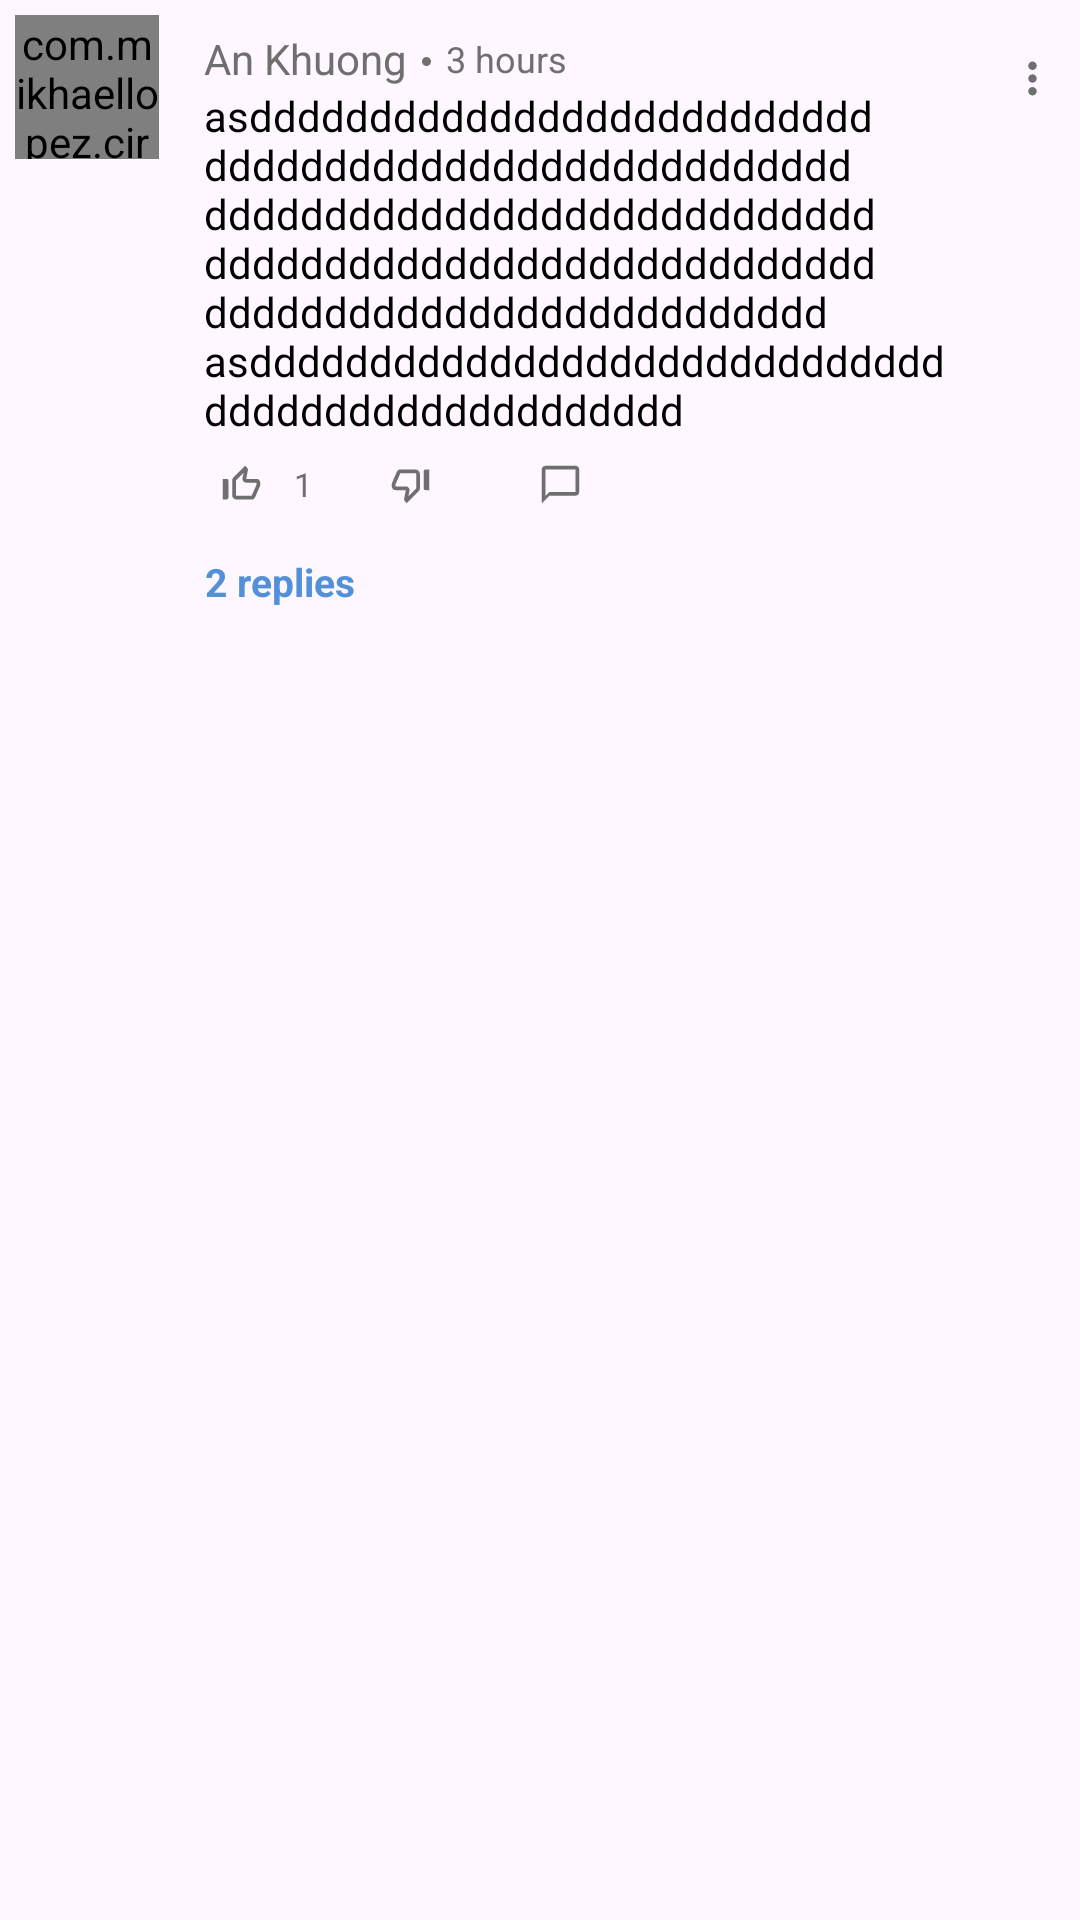

Android layout source for this screen:
<!-- AndroidManifest.xml: application theme Theme.MyApplication -->
<!-- res/layout/custom_post_comment_item.xml -->
<?xml version="1.0" encoding="utf-8"?>
<RelativeLayout xmlns:android="http://schemas.android.com/apk/res/android"
    android:layout_width="match_parent"
    android:layout_height="wrap_content"
    xmlns:app="http://schemas.android.com/apk/res-auto"
    android:clickable="false"
    android:layout_marginTop="5dp">

    <LinearLayout
        android:id="@+id/linearLayoutParent"
        android:layout_width="match_parent"
        android:layout_height="wrap_content"
        android:orientation="horizontal">


        <com.mikhaellopez.circularimageview.CircularImageView
            android:id="@+id/imageViewProfileAvatar"
            android:layout_width="48dp"
            android:layout_height="48dp"
            android:layout_margin="5dp"
            android:scaleType="centerCrop"
            android:adjustViewBounds="true"
            app:civ_border_width="0.5dp"
            android:src="@drawable/baseline_avatar_place_holder"/>

            <LinearLayout
                android:layout_width="match_parent"
                android:layout_height="wrap_content"
                android:layout_marginRight="30dp"
                android:layout_gravity="center"
                android:padding="10dp"
                android:background="@drawable/rounded_button"
                android:clickable="false"
                android:orientation="vertical">

                <LinearLayout
                    android:layout_width="wrap_content"
                    android:layout_height="wrap_content"
                    android:orientation="horizontal">

                    <TextView
                        android:id="@+id/textViewProfileName"
                        android:layout_width="wrap_content"
                        android:layout_height="wrap_content"
                        android:text="An Khuong"
                        android:textColor="@color/facebook_not_active_color" />

                    <TextView
                        android:layout_width="3dp"
                        android:layout_height="3dp"
                        android:text="  "
                        android:layout_gravity="center"
                        android:layout_marginTop="1dp"
                        android:layout_marginLeft="5dp"
                        android:layout_marginRight="5dp"
                        android:background="@drawable/circle_background_dot_not_active"/>

                    <TextView
                        android:id="@+id/textViewCommentCreatedDate"
                        android:layout_width="wrap_content"
                        android:layout_height="wrap_content"
                        android:layout_gravity="center"
                        android:text="3 hours"
                        android:textSize="12dp"
                        android:clickable="false"
                        android:textColor="@color/facebook_not_active_color" />
                </LinearLayout>


                <TextView
                    android:id="@+id/textViewContent"
                    android:layout_width="match_parent"
                    android:layout_height="wrap_content"
                    android:text="asddddddddddddddddddddddddddddddddddddddddddddddddddddddddddddddddddddddddddddddddddddddddddddddddddddddddddddddddddddddddddddddddddddddd
asddddddddddddddddddddddddddddddddddddddddddddddddd"
                    android:textColor="@color/black" />

                <LinearLayout
                    android:layout_width="wrap_content"
                    android:layout_height="wrap_content"
                    android:layout_marginTop="3dp"
                    android:orientation="horizontal">


                    <ImageButton
                        android:id="@+id/btnCommentLike"
                        android:layout_width="25dp"
                        android:layout_height="25dp"
                        android:padding="5dp"
                        android:layout_marginRight="5dp"
                        android:src="@drawable/baseline_thumb_up_off_alt_24"
                        android:background="@android:color/transparent"
                        android:adjustViewBounds="true"
                        android:scaleType="centerCrop"/>

                    <TextView
                        android:id="@+id/textViewCommentLikeSize"
                        android:layout_width="wrap_content"
                        android:layout_height="wrap_content"
                        android:layout_marginRight="20dp"
                        android:text="1"
                        android:layout_gravity="center"
                        android:clickable="false"
                        android:textColor="@color/facebook_not_active_color"
                        android:textSize="11dp"/>


                    <ImageButton
                        android:id="@+id/btnCommentDislike"
                        android:layout_width="25dp"
                        android:layout_height="25dp"
                        android:padding="5dp"
                        android:layout_marginRight="25dp"
                        android:src="@drawable/baseline_thumb_down_off_alt_not_active_24"
                        android:background="@android:color/transparent"
                        android:adjustViewBounds="true"
                        android:scaleType="centerCrop"/>

                    <ImageButton
                        android:id="@+id/btnCommentReply"
                        android:layout_width="25dp"
                        android:layout_height="25dp"
                        android:padding="5dp"
                        android:adjustViewBounds="true"
                        android:background="@android:color/transparent"
                        android:scaleType="centerCrop"
                        android:src="@drawable/baseline_chat_bubble_outline_24" />


                </LinearLayout>

                <TextView
                    android:id="@+id/textViewCommentChildSize"
                    android:layout_width="wrap_content"
                    android:layout_height="30dp"
                    android:layout_marginTop="5dp"
                    android:textColor="@color/active_icon"
                    android:textStyle="bold"
                    android:textSize="13dp"
                    android:gravity="center"
                    android:text="2 replies"/>
            </LinearLayout>

        </LinearLayout>


    <ImageButton
        android:id="@+id/btnAction"
        android:layout_width="32dp"
        android:layout_height="32dp"
        android:layout_marginTop="10dp"
        android:layout_alignParentTop="true"
        android:layout_alignParentRight="true"
        android:src="@drawable/baseline_more_vert_24"
        android:background="@android:color/transparent"/>

</RelativeLayout>
<!-- resources referenced by this layout -->
<resources>
  <color name="active_icon">#5290d9</color>
  <color name="black">#FF000000</color>
  <color name="facebook_not_active_color">#6f6f6f</color>
  <!-- drawable baseline_chat_bubble_outline_24 (drawable) -->
  <vector android:height="32dp" android:tint="@color/facebook_not_active_color"
      android:viewportHeight="24" android:viewportWidth="24"
      android:width="32dp" xmlns:android="http://schemas.android.com/apk/res/android">
      <path android:fillColor="@android:color/white" android:pathData="M20,2L4,2c-1.1,0 -2,0.9 -2,2v18l4,-4h14c1.1,0 2,-0.9 2,-2L22,4c0,-1.1 -0.9,-2 -2,-2zM20,16L6,16l-2,2L4,4h16v12z"/>
  </vector>
  <!-- drawable baseline_more_vert_24 (drawable) -->
  <vector android:height="17dp" android:tint="@color/facebook_not_active_color"
      android:viewportHeight="24" android:viewportWidth="24"
      android:width="17dp" xmlns:android="http://schemas.android.com/apk/res/android">
      <path android:fillColor="@android:color/white" android:pathData="M12,8c1.1,0 2,-0.9 2,-2s-0.9,-2 -2,-2 -2,0.9 -2,2 0.9,2 2,2zM12,10c-1.1,0 -2,0.9 -2,2s0.9,2 2,2 2,-0.9 2,-2 -0.9,-2 -2,-2zM12,16c-1.1,0 -2,0.9 -2,2s0.9,2 2,2 2,-0.9 2,-2 -0.9,-2 -2,-2z"/>
  </vector>
  <!-- drawable baseline_thumb_down_off_alt_not_active_24 (drawable) -->
  <vector android:height="24dp" android:tint="@color/facebook_not_active_color"
      android:viewportHeight="24" android:viewportWidth="24"
      android:width="24dp" xmlns:android="http://schemas.android.com/apk/res/android">
      <path android:fillColor="@android:color/white" android:pathData="M10.89,18.28l0.57,-2.89c0.12,-0.59 -0.04,-1.2 -0.42,-1.66 -0.38,-0.46 -0.94,-0.73 -1.54,-0.73L4,13v-1.08L6.57,6h8.09c0.18,0 0.34,0.16 0.34,0.34v7.84l-4.11,4.1M10,22l6.41,-6.41c0.38,-0.38 0.59,-0.89 0.59,-1.42L17,6.34C17,5.05 15.95,4 14.66,4h-8.1c-0.71,0 -1.36,0.37 -1.72,0.97l-2.67,6.15c-0.11,0.25 -0.17,0.52 -0.17,0.8L2,13c0,1.1 0.9,2 2,2h5.5l-0.92,4.65c-0.05,0.22 -0.02,0.46 0.08,0.66 0.23,0.45 0.52,0.86 0.88,1.22L10,22zM20,15h2L22,4h-2c-0.55,0 -1,0.45 -1,1v9c0,0.55 0.45,1 1,1z"/>
  </vector>
  <!-- drawable baseline_thumb_up_off_alt_24 (drawable) -->
  <vector android:height="32dp" android:tint="@color/facebook_not_active_color"
      android:viewportHeight="24" android:viewportWidth="24"
      android:width="32dp" xmlns:android="http://schemas.android.com/apk/res/android">
      <path android:fillColor="@android:color/white" android:pathData="M13.11,5.72l-0.57,2.89c-0.12,0.59 0.04,1.2 0.42,1.66 0.38,0.46 0.94,0.73 1.54,0.73H20v1.08L17.43,18H9.34c-0.18,0 -0.34,-0.16 -0.34,-0.34V9.82l4.11,-4.1M14,2L7.59,8.41C7.21,8.79 7,9.3 7,9.83v7.83C7,18.95 8.05,20 9.34,20h8.1c0.71,0 1.36,-0.37 1.72,-0.97l2.67,-6.15c0.11,-0.25 0.17,-0.52 0.17,-0.8V11c0,-1.1 -0.9,-2 -2,-2h-5.5l0.92,-4.65c0.05,-0.22 0.02,-0.46 -0.08,-0.66 -0.23,-0.45 -0.52,-0.86 -0.88,-1.22L14,2zM4,9H2v11h2c0.55,0 1,-0.45 1,-1v-9c0,-0.55 -0.45,-1 -1,-1z"/>
  </vector>
  <!-- drawable circle_background_dot_not_active (drawable) -->
  <?xml version="1.0" encoding="utf-8"?>
  <shape xmlns:android="http://schemas.android.com/apk/res/android"
      android:shape="oval">
      <solid android:color="@color/facebook_not_active_color" />
      <size
          android:height="12dp"
          android:width="12dp" />
  </shape>
  <!-- drawable rounded_button (drawable) -->
  <?xml version="1.0" encoding="utf-8"?>
  <shape xmlns:android="http://schemas.android.com/apk/res/android">
      <corners android:radius="15dp" /> 
  </shape>
  <style name="Theme.MyApplication" parent="Base.Theme.MyApplication" />
  <style name="Base.Theme.MyApplication" parent="Theme.Material3.DayNight.NoActionBar">
          
          
          <item name="android:windowDisablePreview">true</item>
      </style>
</resources>
